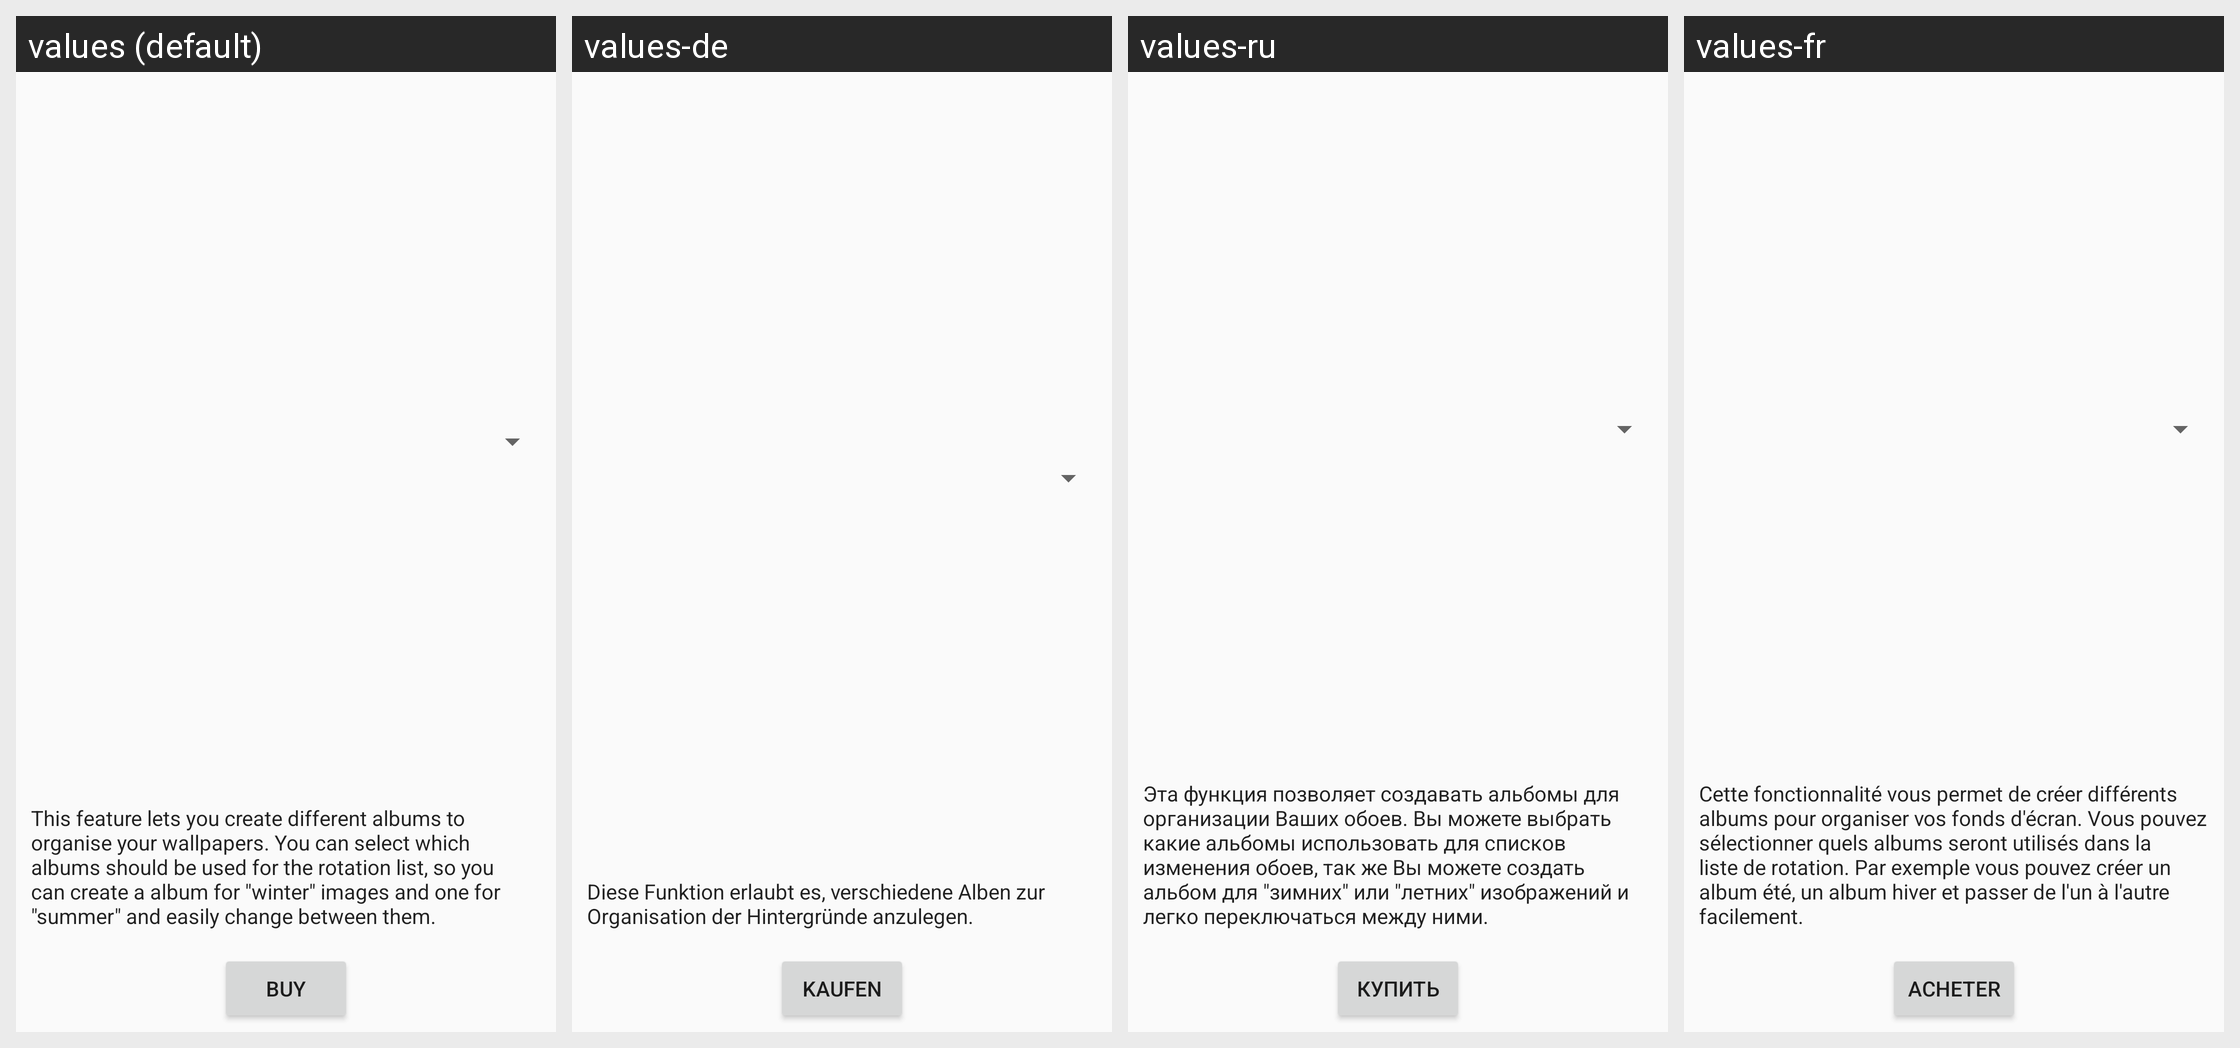

Strings drawn on this Android screen and how each of the app's shown locales translates them:
Android screen res/layout/billing.xml rendered under 4 locales, left to right: values (default), values-de, values-ru, values-fr. Device: Nexus 5 (rendered at 1080×1920; each locale shown at half size, 540×960, under a caption strip naming it); theme AppTheme.
Other locales in the repository, not shown: values-af, values-ar, values-ca, values-cs, values-es, values-fa, values-he, values-hi, values-hu, values-in, values-it, values-iw, values-ja, values-mr, values-nl, values-pa, values-pl, values-pt, values-ro, values-sk, values-sl, values-sv, values-tr, values-uk, values-zh-rCN, values-zh-rHK.
Strings drawn on this screen, with the default value and each locale's value (text and hints the layout hard-codes, and strings that could not be matched under every locale, appear in the picture but are not listed):

albums_feature_desc
  values: This feature lets you create different albums to organise your wallpapers. You can select which albums should be used for the rotation list, so you can create a album for "winter" images and one for "summer" and easily change between them.
  values-de: Diese Funktion erlaubt es, verschiedene Alben zur Organisation der Hintergründe anzulegen.
  values-ru: Эта функция позволяет создавать альбомы для организации Ваших обоев. Вы можете выбрать какие альбомы использовать для списков изменения обоев, так же Вы можете создать альбом для "зимних" или "летних" изображений и легко переключаться между ними.
  values-fr: Cette fonctionnalité vous permet de créer différents albums pour organiser vos fonds d'écran. Vous pouvez sélectionner quels albums seront utilisés dans la liste de rotation. Par exemple vous pouvez créer un album été, un album hiver et passer de l'un à l'autre facilement.

buy
  values: Buy
  values-de: Kaufen
  values-ru: Купить
  values-fr: Acheter
